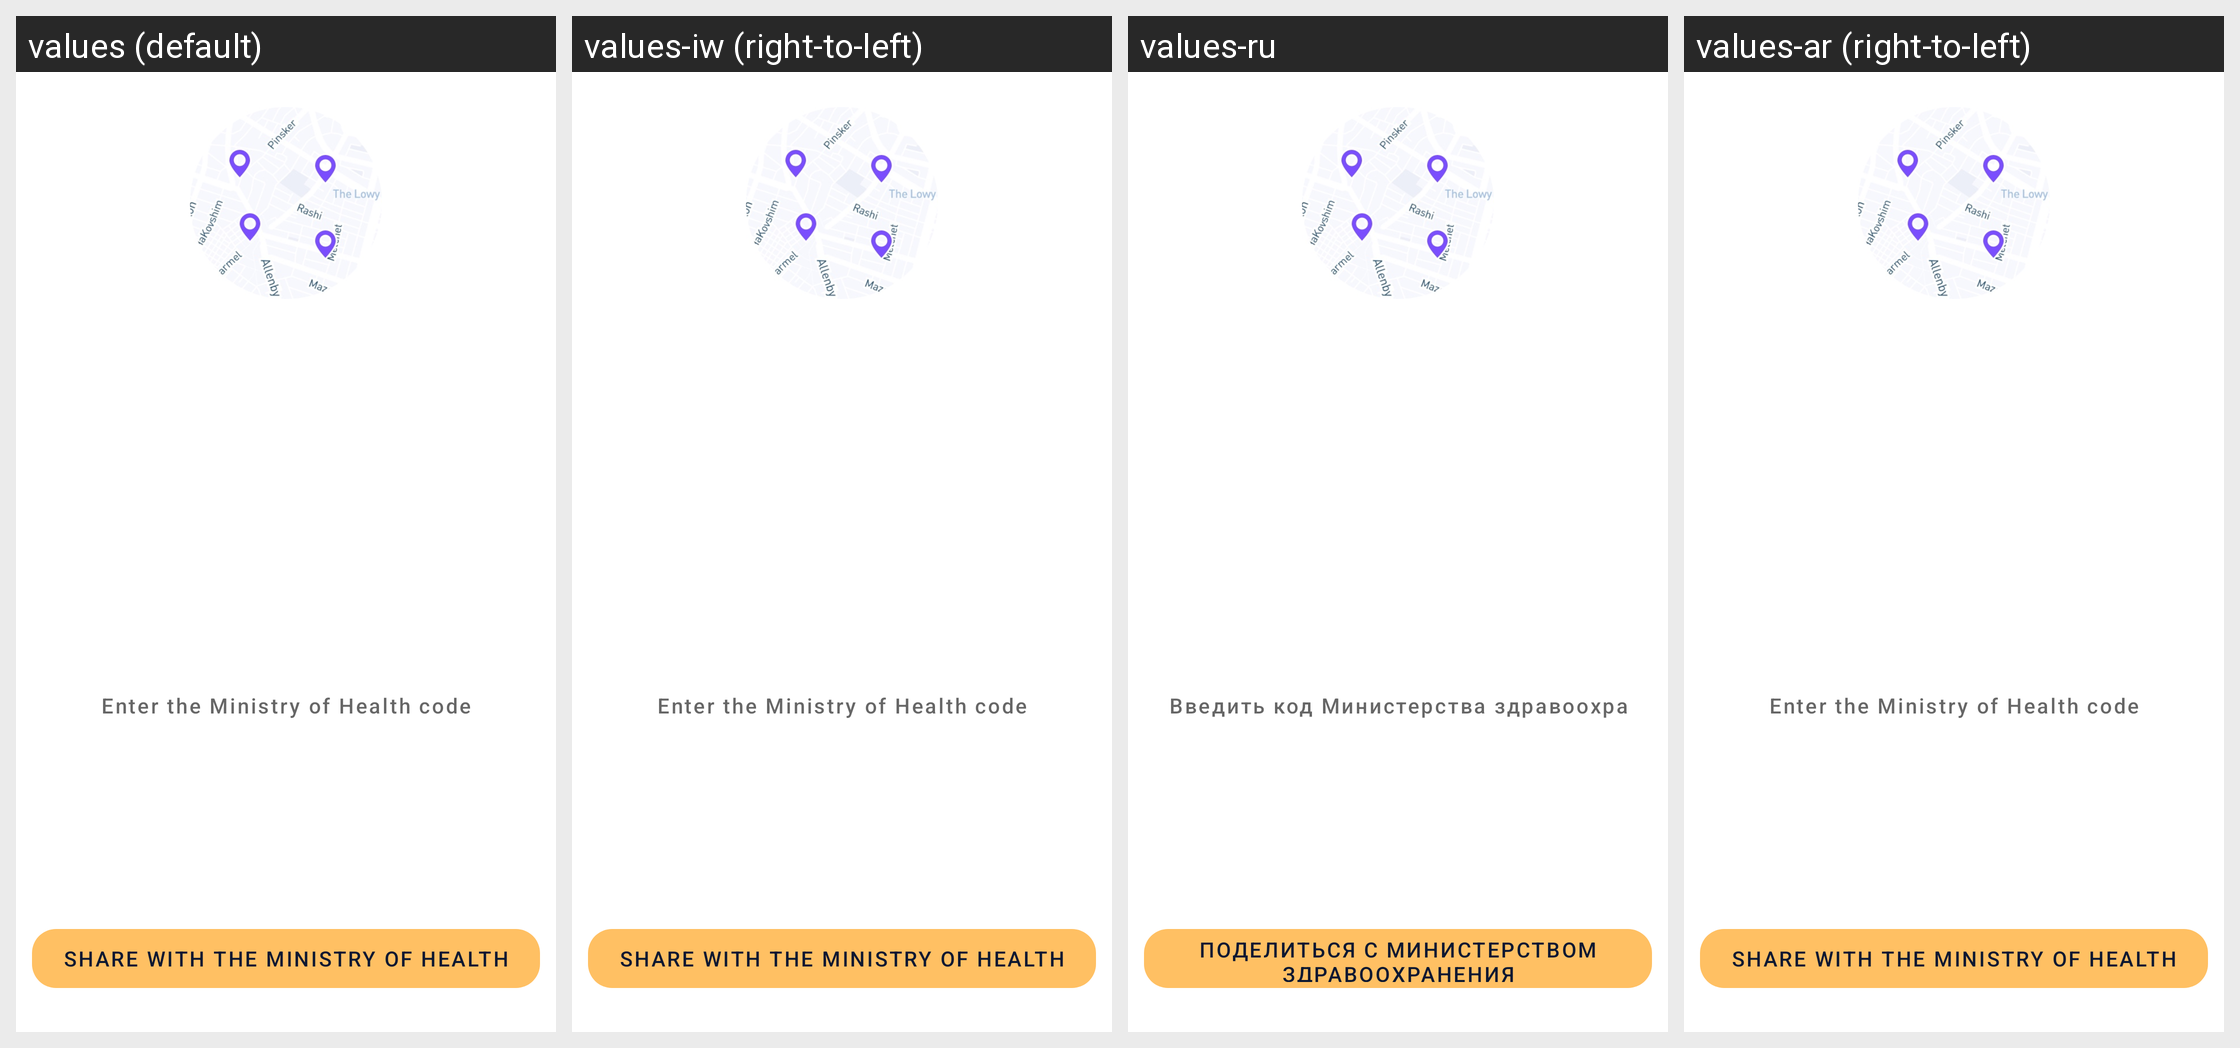

Locale-by-locale string values for the Android screen shown in this grid:
Android screen res/layout/fragment_confirmation_code.xml rendered under 4 locales, left to right: values (default), values-iw (right-to-left), values-ru, values-ar (right-to-left). Device: Nexus 5 (rendered at 1080×1920; each locale shown at half size, 540×960, under a caption strip naming it); theme AppTheme.
Strings drawn on this screen, with the default value and each locale's value (text and hints the layout hard-codes, and strings that could not be matched under every locale, appear in the picture but are not listed):

fragment_confirmation_code_hint
  values: Enter the Ministry of Health code
  values-iw: Enter the Ministry of Health code  [not translated; the default value is used]
  values-ru: Введить код Министерства здравоохранения
  values-ar: Enter the Ministry of Health code  [not translated; the default value is used]

fragment_confirmation_code_share_MOH
  values: Share with the Ministry of Health
  values-iw: Share with the Ministry of Health  [not translated; the default value is used]
  values-ru: Поделиться с Министерством здравоохранения
  values-ar: Share with the Ministry of Health  [not translated; the default value is used]
